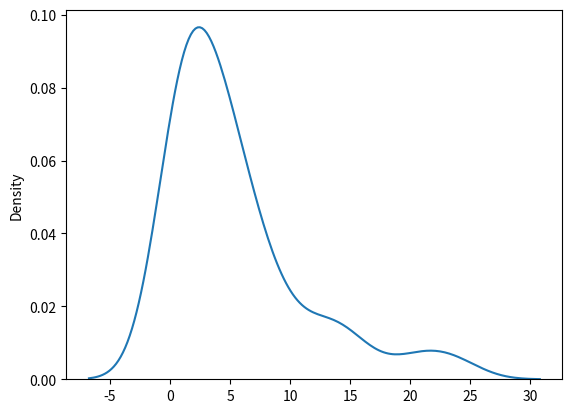

This figure's Python source:
import numpy as np
from matplotlib.pyplot import show
import seaborn as sns

# Exponential distributions describe the time till the next event happens (how long till the next bus comes, how long it takes for a customer to make
# a purchase etc.)
# To create an exponential distribution in Numpy, you use the np.random.exponential() function, which has these three arguments:

# scale = Inverse of rate (rate is the amount of times that something happens, like how many times a person eats in a day)
# size = Shape of the returned array

# Here is an example of using an exponential distribution with a scale of 2 on a 2x3 array:

x = np.random.exponential(scale=2, size=(2,3))
print(x)

# This would return (random):
# [[0.38111582 5.41502386 2.15079922]
#  [1.62256941 0.21541365 2.38396869]]
# You may be able to tell that the peak of the numbers is already at the second element. An exponential distribution tells us when an event will next
# happen, so what do you think will happen if the size of the array returned is increased?

y = np.random.exponential(scale=2, size=(4,6))
print()
print(y)

# You may see that there is another peak that comes close to the first peak in a larger array of points, meaning that there is a higher chance that the
# event that is being measured will happen. Try running the code a few times and see the assortment of results!

# Visualizing an Exponential Distribution:

sns.distplot(np.random.exponential(scale=5, size=100), hist=False)  # 100 customers take 5 minutes on average to pick up a product
show()

# Poisson vs Exponential Distribution:
# Poisson distribution describes the number of occurrences of an event within a specific time period, while exponential distribution describes the time
# between those specific time periods